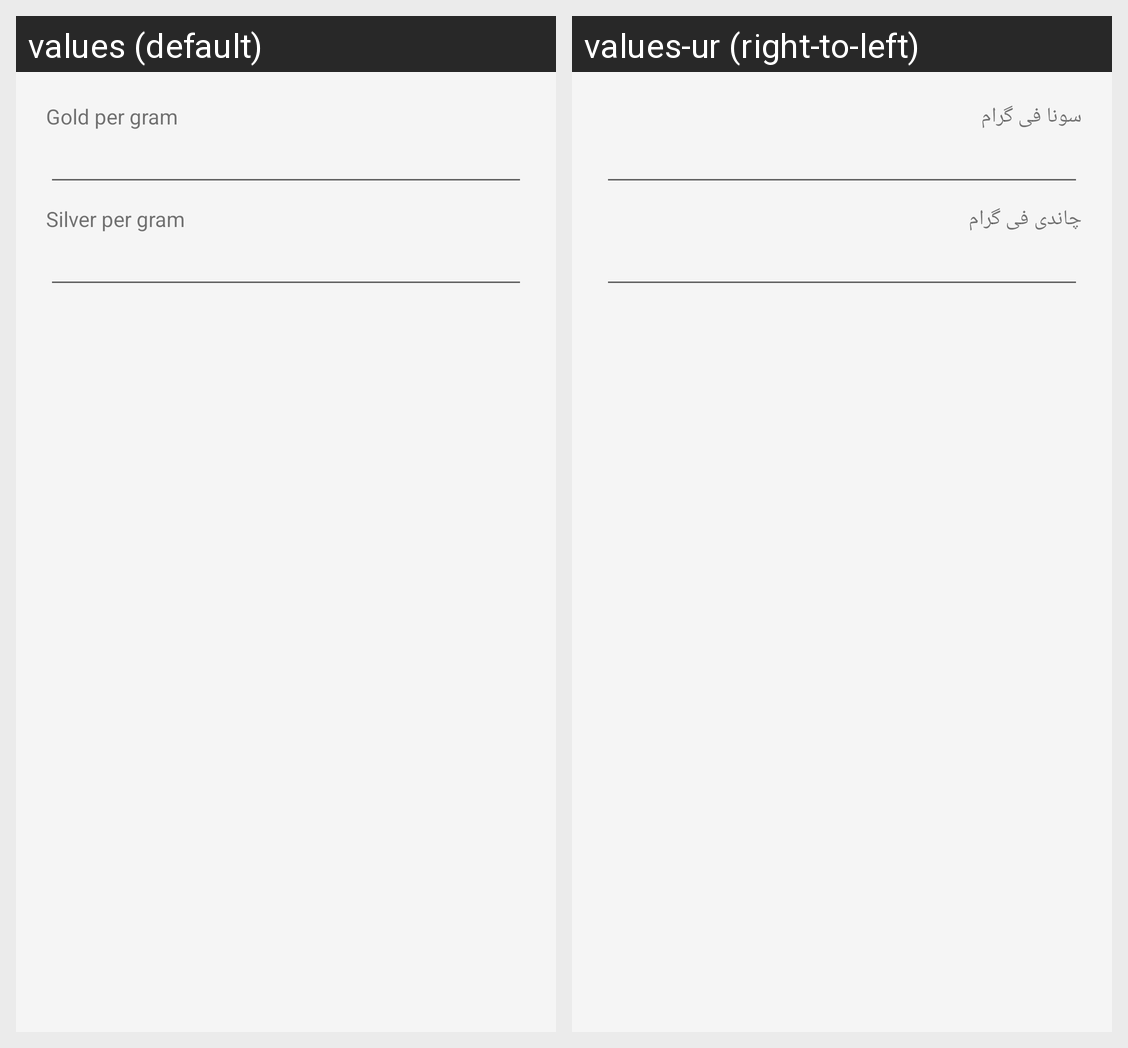

The same Android screen rendered under two of its app's locales, left to right. List the strings drawn on it with the default value and each locale's translation.
Android screen res/layout/dialog_rates.xml rendered under 2 locales, left to right: values (default), values-ur (right-to-left). Device: Nexus 5 (rendered at 1080×1920; each locale shown at half size, 540×960, under a caption strip naming it); theme Theme.ZakatCalcPK.
Strings drawn on this screen, with the default value and each locale's value (text and hints the layout hard-codes, and strings that could not be matched under every locale, appear in the picture but are not listed):

dialog_gold
  values: Gold per gram
  values-ur: سونا فی گرام

dialog_silver
  values: Silver per gram
  values-ur: چاندی فی گرام
